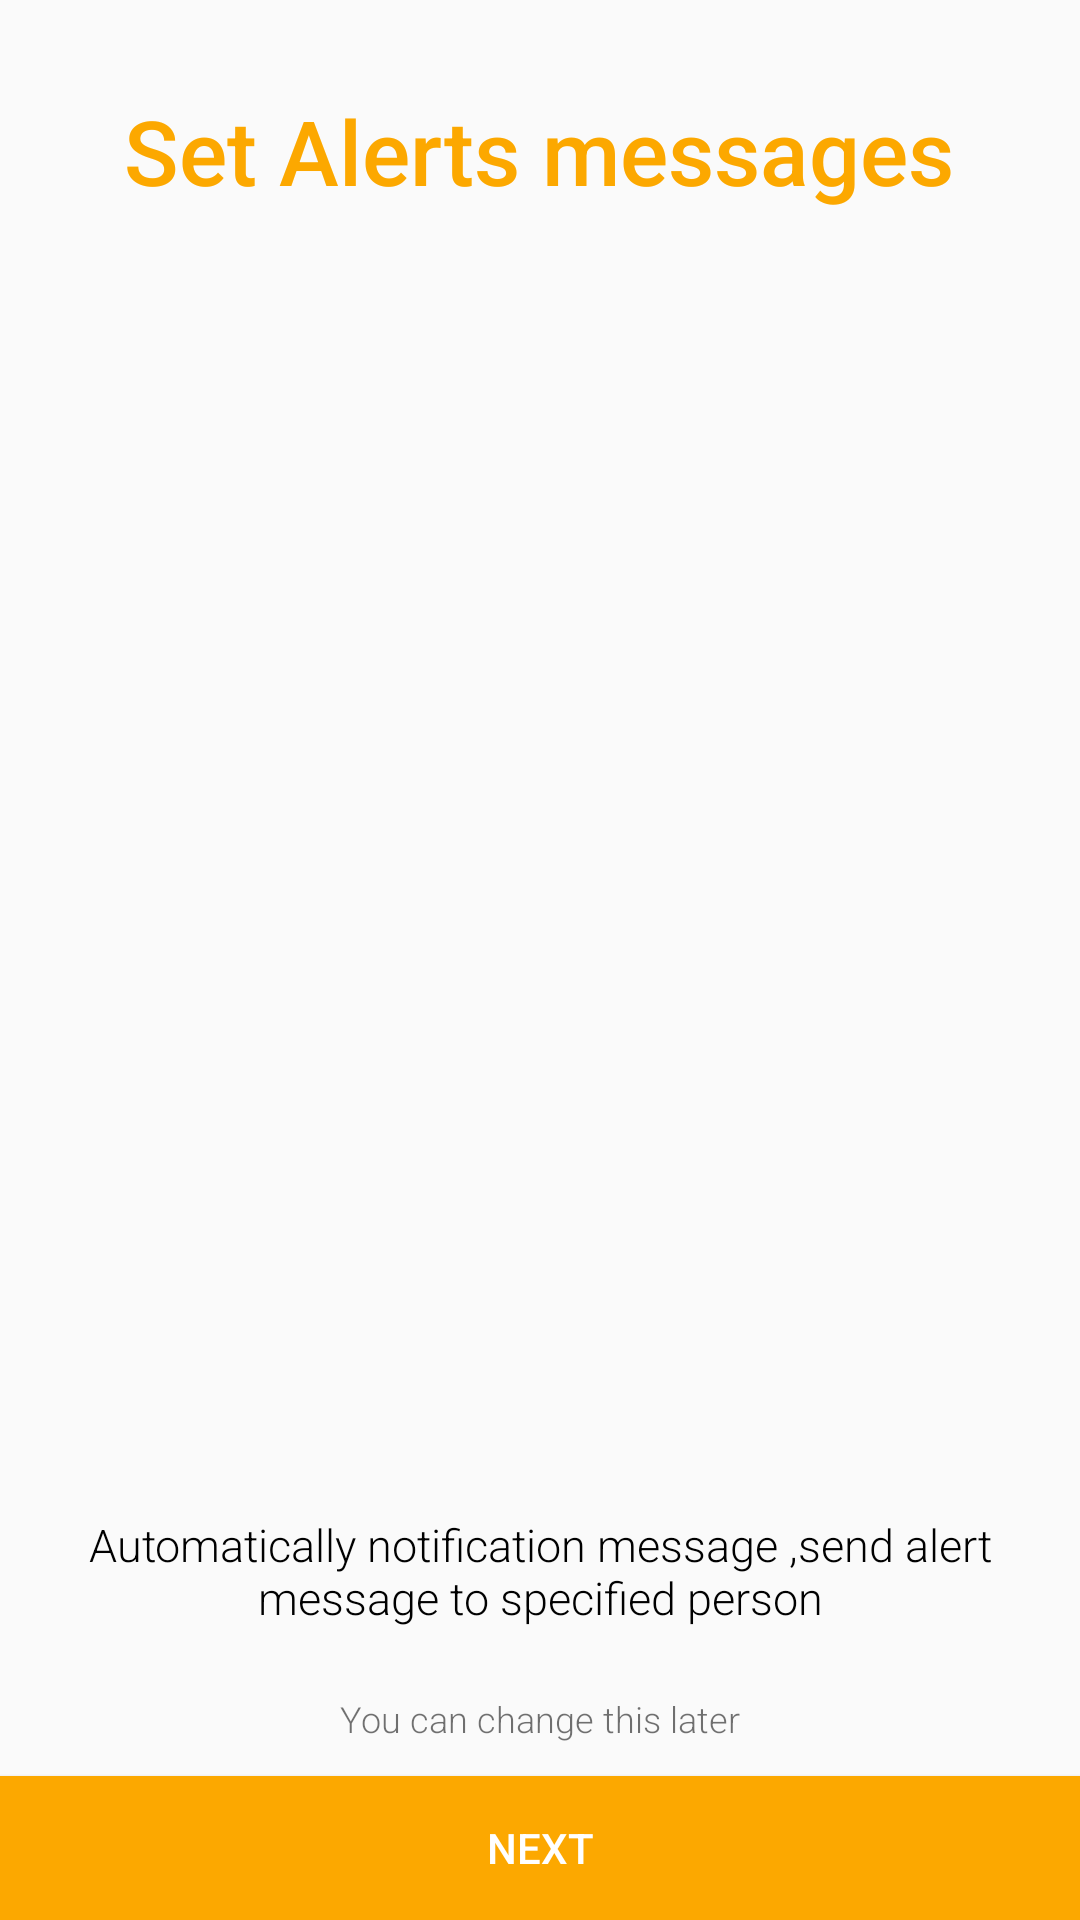

Here is an Android app screen rendered from its layout file. Give the layout XML and the strings, colors and styles it references.
<!-- AndroidManifest.xml: application theme AppTheme -->
<!-- res/layout/activity_emergency_alert_fragment.xml -->
<?xml version="1.0" encoding="utf-8"?>
<RelativeLayout xmlns:android="http://schemas.android.com/apk/res/android"
    xmlns:app="http://schemas.android.com/apk/res-auto"
    xmlns:tools="http://schemas.android.com/tools"
    android:layout_width="match_parent"
    android:layout_height="match_parent"
    android:paddingBottom="@dimen/activity_vertical_margin"
    android:paddingLeft="@dimen/activity_horizontal_margin"
    android:paddingRight="@dimen/activity_horizontal_margin"
    android:paddingTop="@dimen/activity_vertical_margin"
    tools:context="com.careyoutbaby.swetarabi.babycare.EmergencyAlertFragment">

    <ImageView
        android:layout_width="wrap_content"
        android:layout_height="140sp"
        app:srcCompat="@drawable/messagealert"
        android:layout_marginTop="35dp"
        android:id="@+id/imageView9"
        android:layout_below="@+id/textView15"
        android:layout_centerHorizontal="true" />


    <Button
        android:text="@string/next"
        android:layout_width="match_parent"
        android:layout_height="wrap_content"
        android:layout_alignParentBottom="true"
        android:layout_centerHorizontal="true"
        android:id="@+id/button"
        android:background="@color/appColor"
        android:textColor="@color/white"
        android:textAllCaps="true"
        android:onClick="next_emergency_alert"/>

    <TextView
        android:text="@string/you_can_change_this_later"
        android:layout_width="wrap_content"
        android:layout_height="wrap_content"
        android:layout_marginBottom="11dp"
        android:id="@+id/textView11"
        android:textColor="@color/lightblack"
        android:fontFamily="sans-serif-light"
        android:textSize="12sp"
        android:layout_above="@+id/button"
        android:layout_centerHorizontal="true" />

    <TextView
        android:text="@string/set_alerts_messages"
        android:layout_width="wrap_content"
        android:layout_height="wrap_content"
        android:layout_marginTop="30dp"
        android:textColor="@color/appColor"
        android:fontFamily="sans-serif-medium"
        android:textSize="30sp"
        android:id="@+id/textView15"
        android:layout_alignParentTop="true"
        android:layout_centerHorizontal="true" />

    <TextView
        android:text="Automatically notification message ,send alert message to specified person"
        android:layout_width="wrap_content"
        android:layout_height="wrap_content"
        android:id="@+id/textView16"
        android:fontFamily="sans-serif-light"
        android:textSize="15sp"
        android:textColor="@color/black"
        android:layout_above="@+id/textView11"
        android:layout_alignParentStart="true"
        android:layout_marginBottom="22dp"
        android:textAlignment="center"/>

</RelativeLayout>
<!-- resources referenced by this layout -->
<resources>
  <color name="appColor">#fca800</color>
  <color name="black">#000000</color>
  <color name="lightblack">#8e000000</color>
  <color name="white">#ffffff</color>
  <!-- drawable messagealert: png bitmap (drawable, 112139 bytes) -->
  <string name="next">Next</string>
  <string name="set_alerts_messages">Set Alerts messages</string>
  <string name="you_can_change_this_later">You can change this later</string>
  <style name="AppTheme" parent="Theme.AppCompat.Light.DarkActionBar">
          
          <item name="colorPrimary">@color/colorPrimary</item>
          <item name="colorPrimaryDark">@color/colorPrimaryDark</item>
          <item name="colorAccent">@color/colorAccent</item>
      </style>
  <color name="colorPrimary">#fca800</color>
  <color name="colorPrimaryDark">#000000</color>
  <color name="colorAccent">#fca800</color>
</resources>
